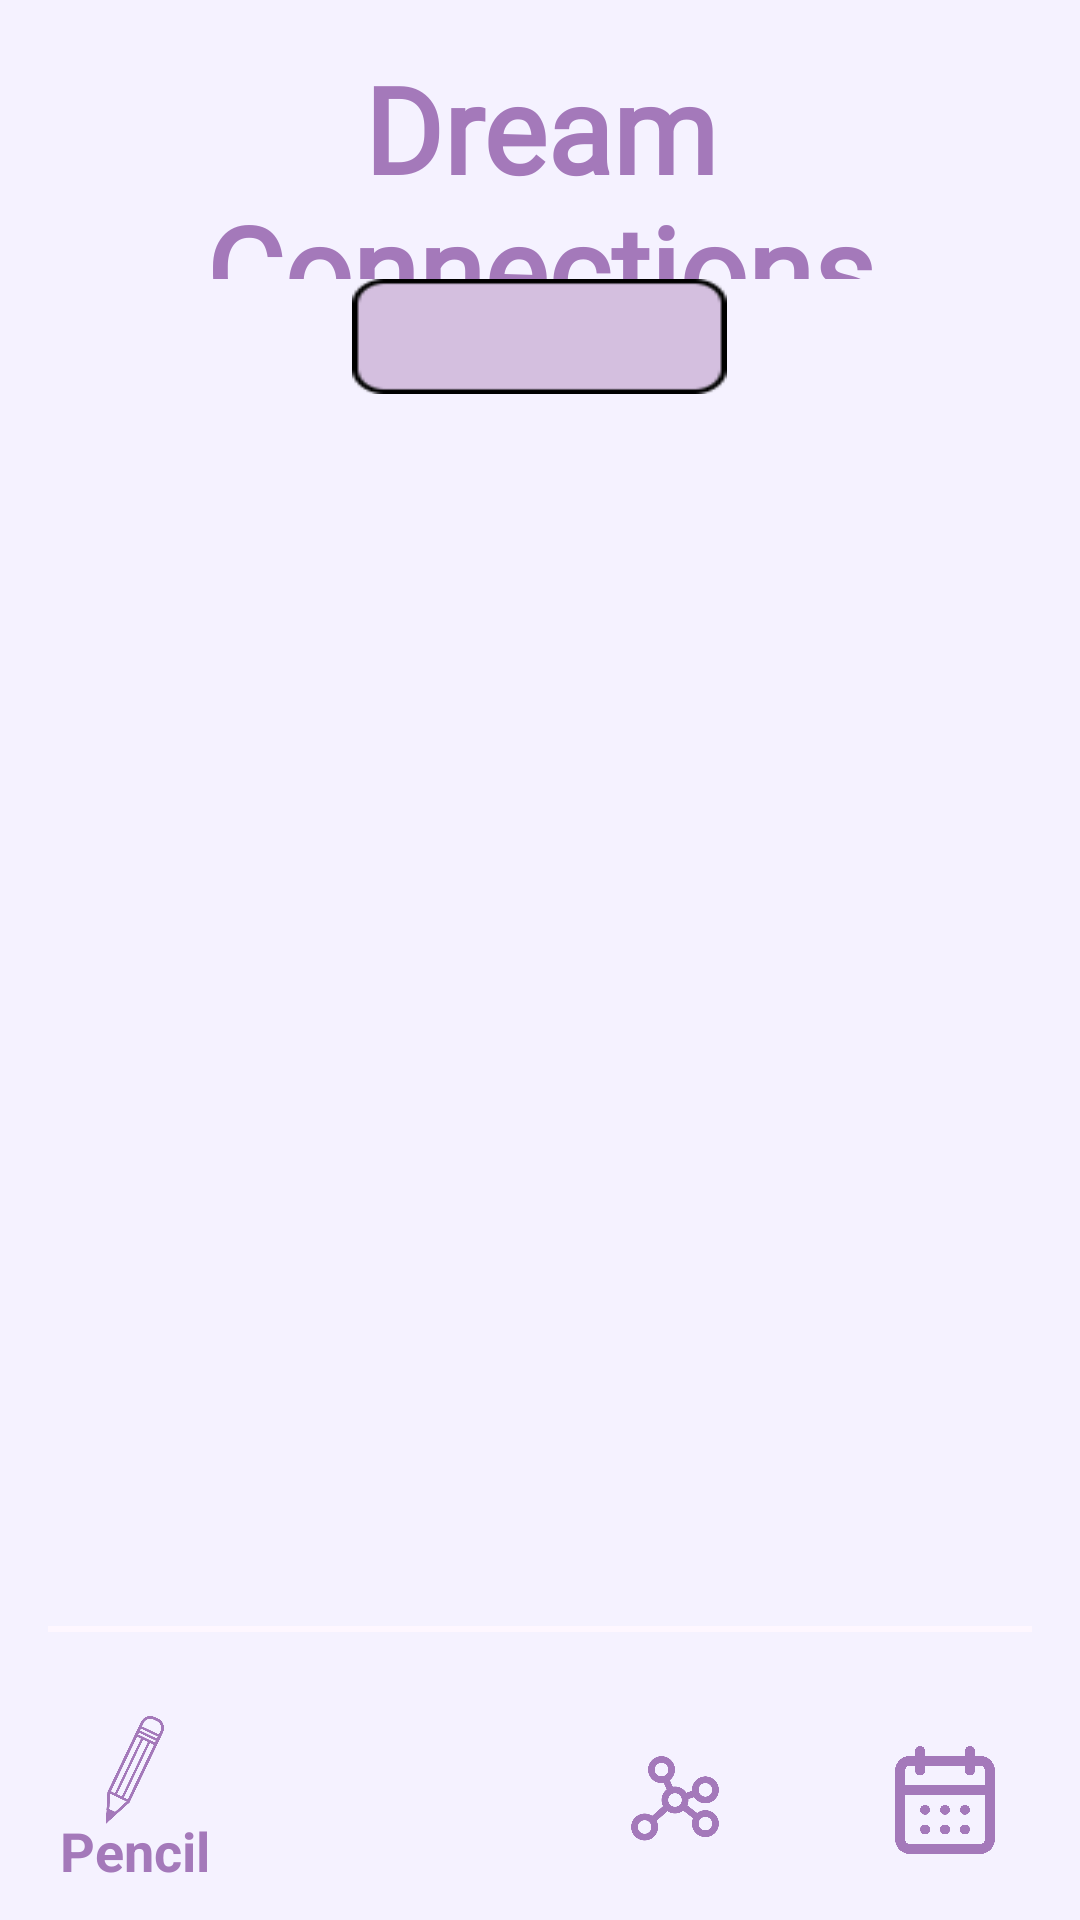

Android layout source for this screen:
<!-- AndroidManifest.xml: application theme Theme.Somnigraph -->
<!-- res/layout/activity_graph.xml -->
<FrameLayout xmlns:android="http://schemas.android.com/apk/res/android"
    xmlns:tools="http://schemas.android.com/tools"
    xmlns:app="http://schemas.android.com/apk/res-auto"
    android:id="@+id/rootContainer"
    android:layout_width="match_parent"
    android:layout_height="match_parent">


    <LinearLayout
        android:id="@+id/main"
        android:layout_width="match_parent"
        android:layout_height="match_parent"
        android:orientation="vertical"
        tools:context=".MainActivity"
        android:background="@color/light_purple">

        
        <LinearLayout
            android:layout_width="match_parent"
            android:padding="16dp"
            android:layout_height="0dp"
            android:layout_weight="0.9"
            android:orientation="vertical">


            <TextView
                android:id="@+id/titleText"
                android:layout_width="match_parent"
                android:layout_height="0dp"
                android:layout_gravity="center_horizontal"
                android:layout_weight="0.1"
                android:fontFamily="@font/anta"
                android:gravity="center"
                android:text="Dream Connections"
                android:textColor="@color/dark_purple"
                android:textSize="40sp"
                android:textStyle="bold" />

            <Spinner
                android:id="@+id/connectionSpinner"
                android:layout_width="wrap_content"
                android:layout_height="0dp"
                android:layout_weight="0.05"
                android:layout_gravity="center"
                android:background="@drawable/spinner_background"
                android:layout_marginBottom="20dp"/>

            <androidx.viewpager2.widget.ViewPager2
                android:id="@+id/dreamPager"
                android:layout_width="match_parent"
                android:layout_height="0dp"
                android:layout_weight="0.5"
                android:layout_marginBottom="5dp"/>
            <com.google.android.material.tabs.TabLayout
                android:id="@+id/tabDots"
                android:layout_width="match_parent"
                android:layout_height="2dp"
                android:layout_gravity="bottom"
                app:tabBackground="@drawable/tab_selector"
                app:tabIndicatorHeight="0dp"
                style="@style/tabSpaces"/>
        </LinearLayout>

        
        <include
            layout="@layout/bottom_nav_bar"
            android:layout_gravity="bottom"
            android:layout_width="match_parent"
            android:layout_height="wrap_content" />
    </LinearLayout>

    <FrameLayout
        android:id="@+id/popupOverlayContainer"
        android:layout_width="match_parent"
        android:layout_height="match_parent"
        android:visibility="gone"/>
</FrameLayout>
<!-- res/layout/bottom_nav_bar.xml (included above) -->
<?xml version="1.0" encoding="utf-8"?>
<com.google.android.material.bottomnavigation.BottomNavigationView
    xmlns:android="http://schemas.android.com/apk/res/android"
    xmlns:app="http://schemas.android.com/apk/res-auto"
    android:id="@+id/navigation"
    android:layout_width="match_parent"
    android:layout_height="wrap_content"
    android:background="@color/light_purple"
    android:layout_gravity="bottom"
    app:menu="@menu/bottom_nav_menu"
    app:itemIconSize="36dp"
    app:itemIconTint="@color/dark_purple"
    app:itemTextColor="@color/dark_purple"
    app:itemTextAppearanceActive="@style/BottomNavActiveText"
    />
<!-- resources referenced by this layout -->
<resources>
  <color name="dark_purple">#FFA479BA</color>
  <color name="light_purple">	#FFF5F2FF</color>
  <!-- drawable spinner_background: png bitmap (drawable, 857 bytes) -->
  <!-- drawable tab_selector (drawable) -->
  <?xml version="1.0" encoding="utf-8"?>
  <selector xmlns:android="http://schemas.android.com/apk/res/android">
      <item android:state_selected="true">
          <shape android:shape="rectangle">
              <solid android:color="@color/dark_purple"/>
              <size android:width="16dp" android:height="2dp"/>
          </shape>
      </item>
      <item>
          <shape android:shape="rectangle">
              <solid android:color="@color/light_purple"/>
              <size android:width="8dp" android:height="2dp"/>
          </shape>
      </item>
  </selector>
  <style name="BottomNavActiveText" parent="TextAppearance.AppCompat.Medium">
          <item name="android:textSize">18sp</item> 
          <item name="android:textColor">@color/dark_purple</item>
      </style>
  <style name="tabSpaces" parent="Widget.MaterialComponents.TabLayout">
          <item name="tabPaddingStart">16dp</item>
          <item name="tabPaddingEnd">16dp</item>
      </style>
  <style name="Theme.Somnigraph" parent="Base.Theme.Somnigraph" />
  <style name="Base.Theme.Somnigraph" parent="Theme.Material3.DayNight.NoActionBar">
          
          
      </style>
</resources>
